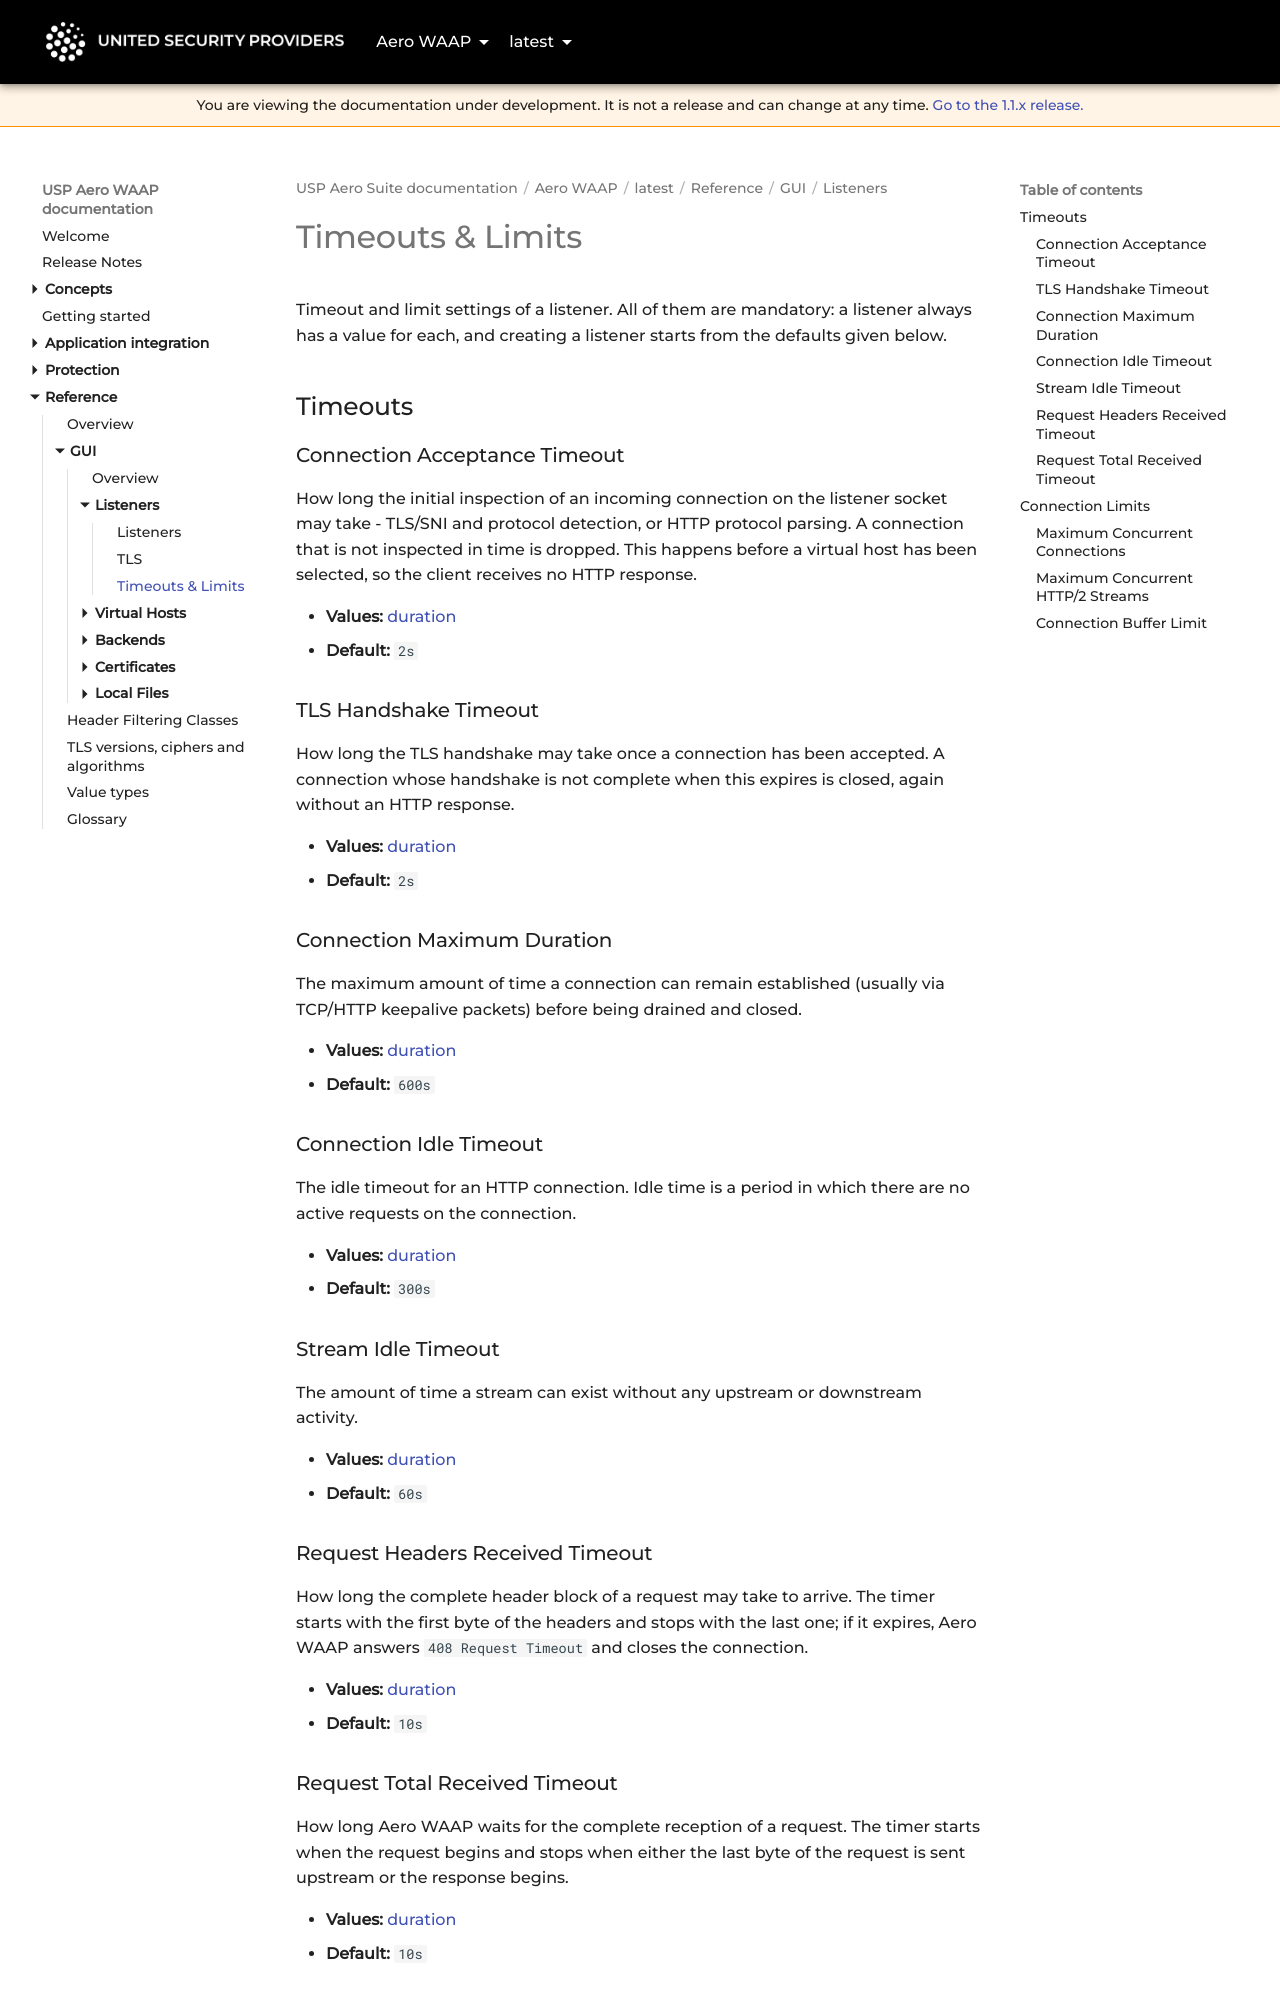

repository: united-security-providers/usp-aero · page: waap/latest/reference/gui/listeners/timeouts-and-limits/index.html · generator: mkdocs

---
title: "Timeouts & Limits"
weight: 30
---

# Timeouts & Limits

Timeout and limit settings of a listener. All of them are mandatory: a listener always has a value
for each, and creating a listener starts from the defaults given below.

## Timeouts

### Connection Acceptance Timeout {#connectionAcceptanceTimeout}

How long the initial inspection of an incoming connection on the listener socket may take - TLS/SNI
and protocol detection, or HTTP protocol parsing. A connection that is not inspected in time is
dropped. This happens before a virtual host has been selected, so the client receives no HTTP
response.

- **Values:** [duration](../../value-types#duration)
- **Default:** `2s`

### TLS Handshake Timeout {#tlsHandshakeTimeout}

How long the TLS handshake may take once a connection has been accepted. A connection whose
handshake is not complete when this expires is closed, again without an HTTP response.

- **Values:** [duration](../../value-types#duration)
- **Default:** `2s`

### Connection Maximum Duration {#maxConnectionDuration}

The maximum amount of time a connection can remain established (usually via TCP/HTTP keepalive
packets) before being drained and closed.

- **Values:** [duration](../../value-types#duration)
- **Default:** `600s`

### Connection Idle Timeout {#httpConnectionIdleTimeout}

The idle timeout for an HTTP connection. Idle time is a period in which there are no active requests
on the connection.

- **Values:** [duration](../../value-types#duration)
- **Default:** `300s`

### Stream Idle Timeout {#streamIdleTimeout}

The amount of time a stream can exist without any upstream or downstream activity.

- **Values:** [duration](../../value-types#duration)
- **Default:** `60s`

### Request Headers Received Timeout {#requestHeadersReceivedTimeout}

How long the complete header block of a request may take to arrive. The timer starts with the first
byte of the headers and stops with the last one; if it expires, Aero WAAP answers `408 Request Timeout`
and closes the connection.

- **Values:** [duration](../../value-types#duration)
- **Default:** `10s`
